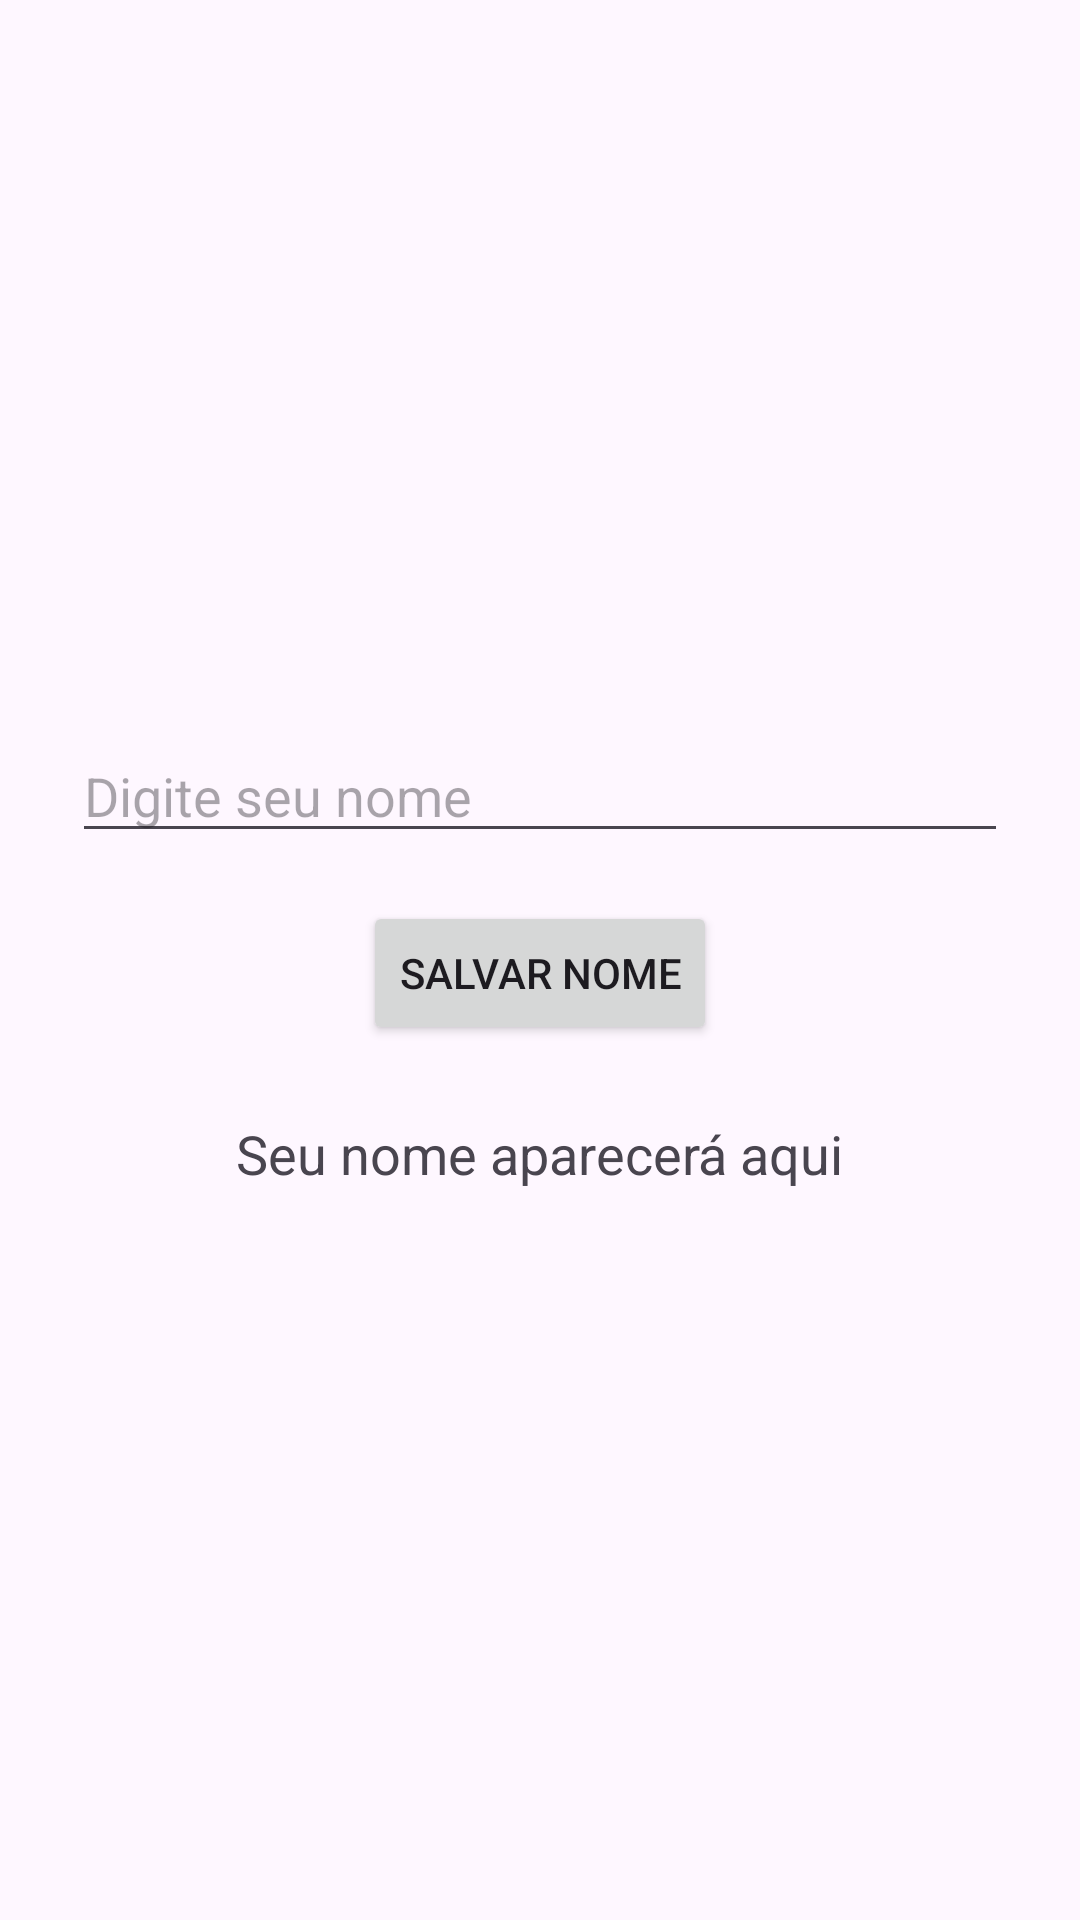

Layout XML and referenced resources for this Android screen:
<!-- AndroidManifest.xml: application theme Theme.MyStudyApp -->
<!-- res/layout/fragment_name.xml -->
<LinearLayout xmlns:android="http://schemas.android.com/apk/res/android"
    android:orientation="vertical"
    android:padding="24dp"
    android:gravity="center"
    android:layout_width="match_parent"
    android:layout_height="match_parent">

    <EditText
        android:id="@+id/editTextName"
        android:layout_width="match_parent"
        android:layout_height="wrap_content"
        android:hint="Digite seu nome" />

    <Button
        android:id="@+id/buttonSaveName"
        android:layout_width="wrap_content"
        android:layout_height="wrap_content"
        android:text="Salvar Nome"
        android:layout_marginTop="16dp" />

    <TextView
        android:id="@+id/textViewResult"
        android:layout_width="wrap_content"
        android:layout_height="wrap_content"
        android:text="Seu nome aparecerá aqui"
        android:layout_marginTop="24dp"
        android:textSize="18sp" />
</LinearLayout>
<!-- resources referenced by this layout -->
<resources>
  <style name="Theme.MyStudyApp" parent="Base.Theme.MyStudyApp" />
  <style name="Base.Theme.MyStudyApp" parent="Theme.Material3.DayNight.NoActionBar">
          
          
      </style>
</resources>
